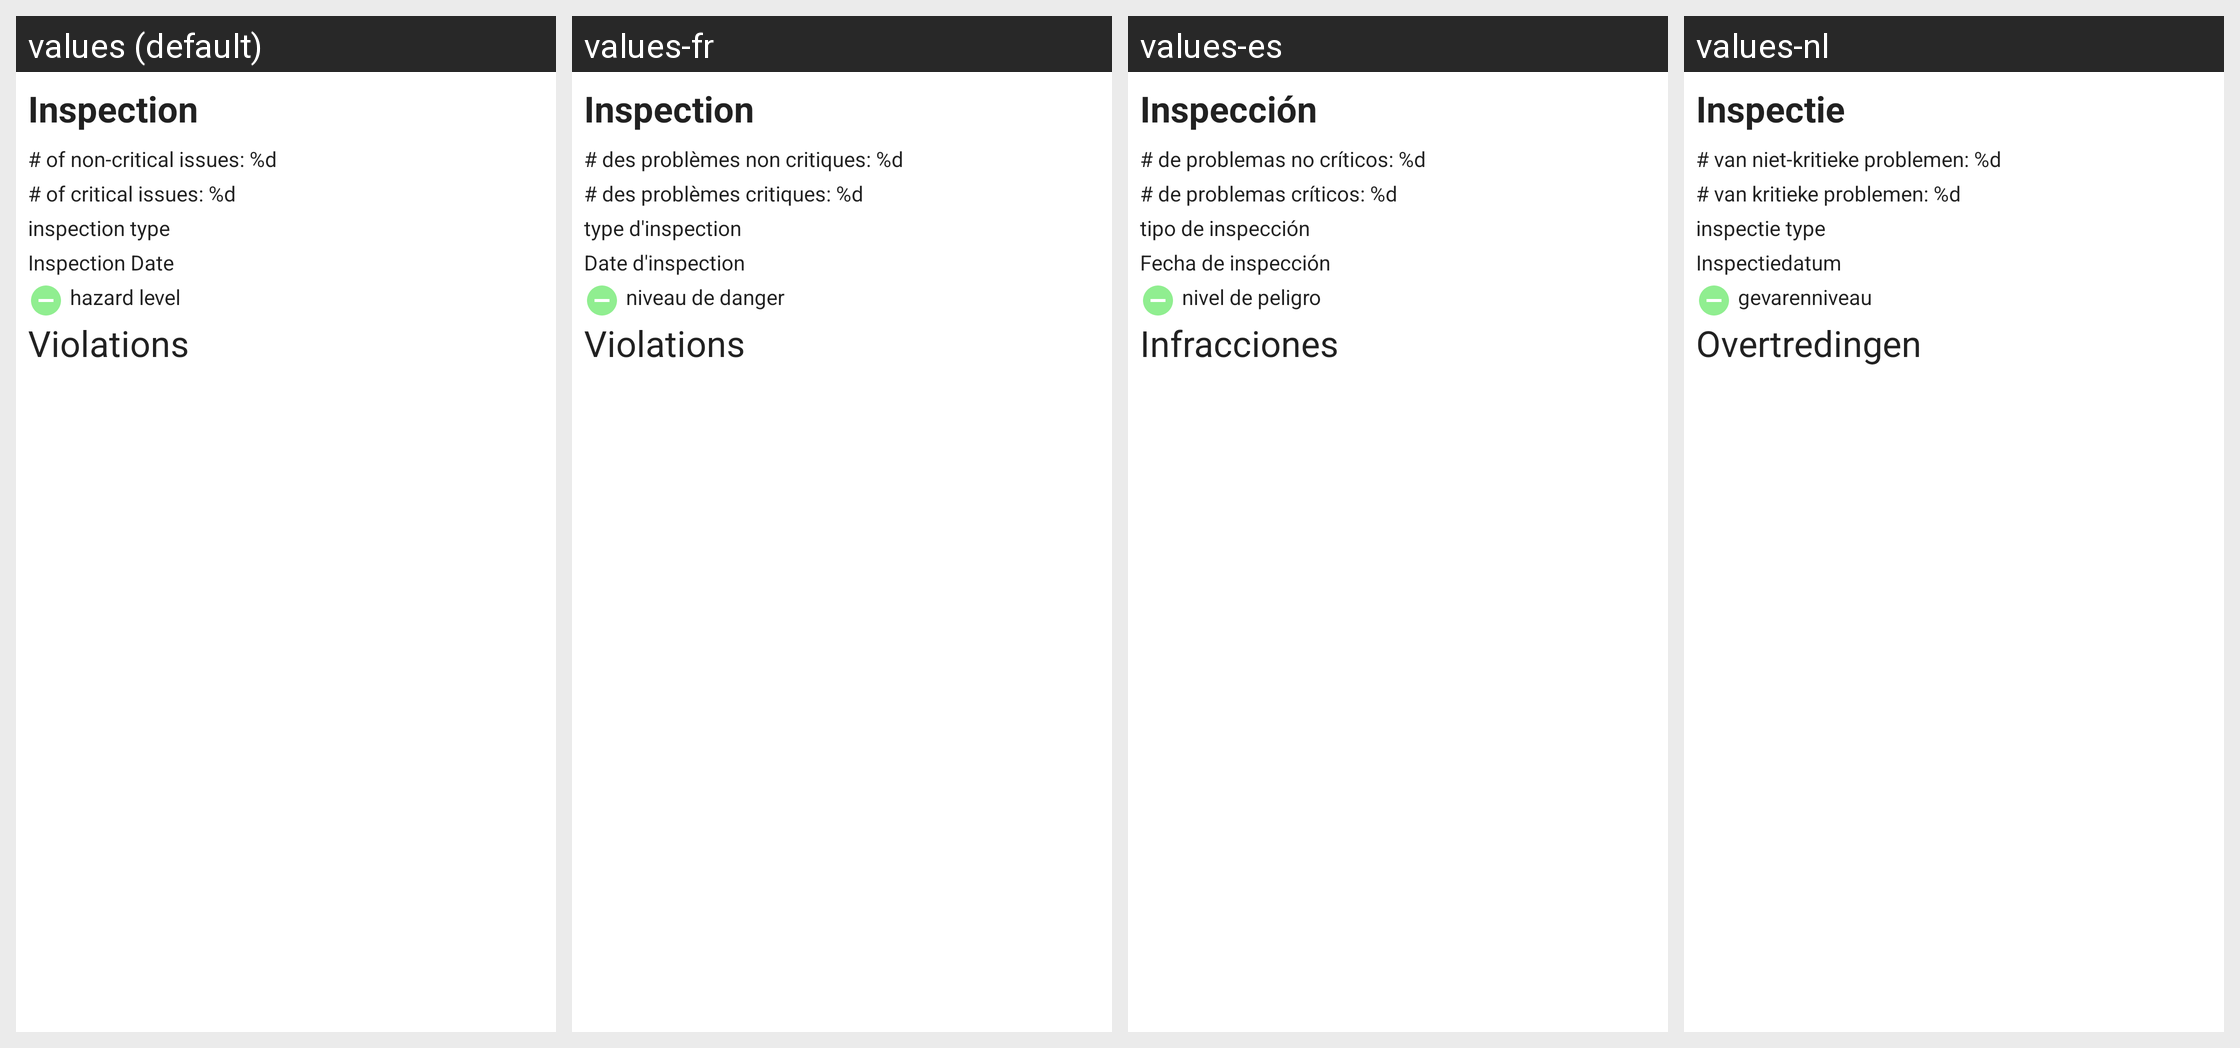

For this localized Android screen grid, give each drawn string resource with its value in every locale shown.
Android screen res/layout/activity_single_inspection.xml rendered under 4 locales, left to right: values (default), values-fr, values-es, values-nl. Device: Nexus 5 (rendered at 1080×1920; each locale shown at half size, 540×960, under a caption strip naming it); theme Theme.RestaurantInspector.
Strings drawn on this screen, with the default value and each locale's value (text and hints the layout hard-codes, and strings that could not be matched under every locale, appear in the picture but are not listed):

num_non_crit_issues
  values: # of non-critical issues: %d
  values-fr: # des problèmes non critiques: %d
  values-es: # de problemas no críticos: %d
  values-nl: # van niet-kritieke problemen: %d

num_crit_issues
  values: # of critical issues: %d
  values-fr: # des problèmes critiques: %d
  values-es: # de problemas críticos: %d
  values-nl: # van kritieke problemen: %d

inspection_type
  values: inspection type
  values-fr: type d'inspection
  values-es: tipo de inspección
  values-nl: inspectie type

inspection_date
  values: Inspection Date
  values-fr: Date d'inspection
  values-es: Fecha de inspección
  values-nl: Inspectiedatum

hazard_level_image_desc
  values: hazard level
  values-fr: niveau de danger
  values-es: nivel de peligro
  values-nl: gevarenniveau

hazard_level
  values: hazard level
  values-fr: niveau de danger
  values-es: nivel de peligro
  values-nl: gevarenniveau

inspection
  values: Inspection
  values-fr: Inspection
  values-es: Inspección
  values-nl: Inspectie

violations
  values: Violations
  values-fr: Violations
  values-es: Infracciones
  values-nl: Overtredingen
